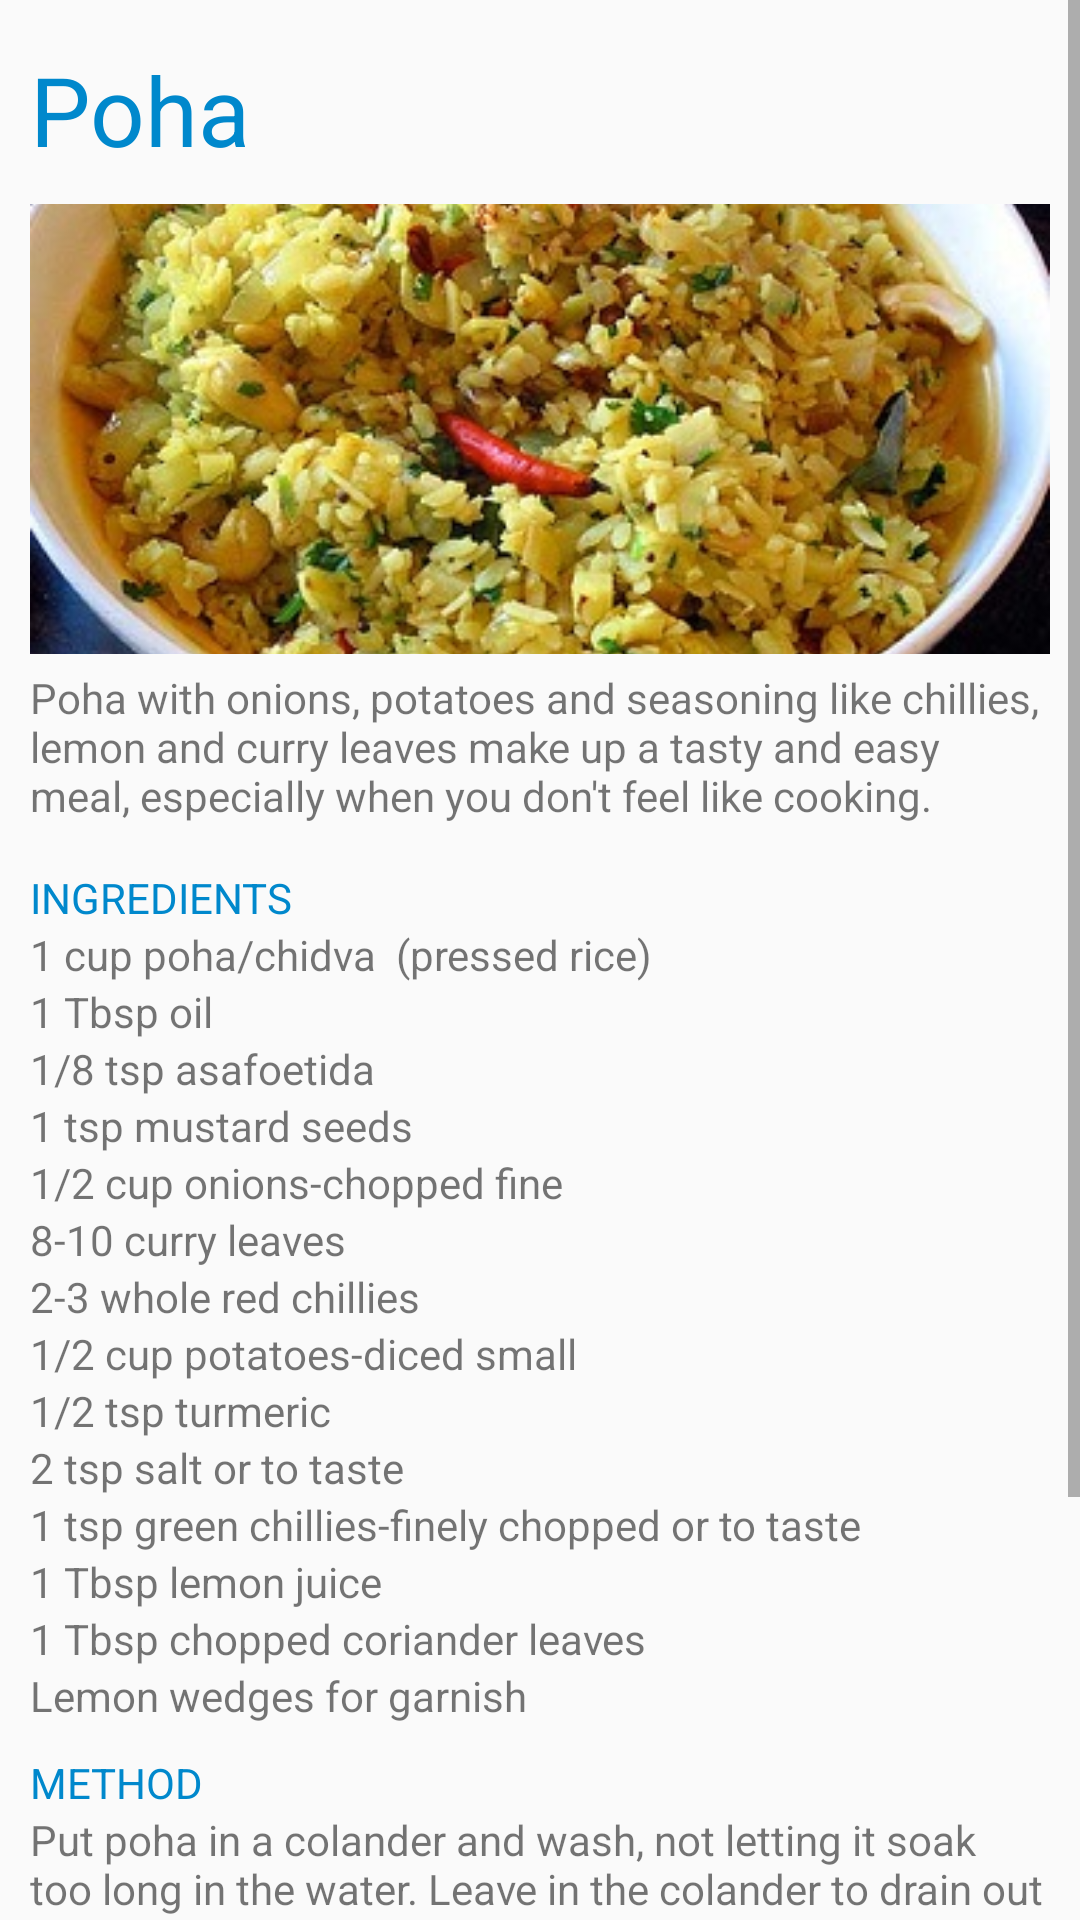

Write the Android layout XML for this screen, with the resource values it uses.
<!-- AndroidManifest.xml: application theme AppTheme -->
<!-- res/layout/recipe_five_details.xml -->
<?xml version="1.0" encoding="utf-8"?>
<ScrollView xmlns:android="http://schemas.android.com/apk/res/android"
    android:layout_width="match_parent"
    android:layout_height="match_parent"
    >
    <LinearLayout
        android:layout_width="match_parent" android:layout_height="match_parent"
        android:orientation="vertical"
        android:padding="10dp">
        <TextView
            android:layout_width="match_parent"
            android:layout_height="wrap_content"
            android:text="Poha"
            android:textColor="#08c"
            android:textSize="32sp"
            android:layout_marginTop="5dp"
            android:layout_marginBottom="10dp"
            />
        <ImageView android:layout_width="match_parent"
            android:layout_height="150dp"
            android:src="@drawable/poha"
            android:scaleType="centerCrop"/>
        <TextView
            android:layout_width="match_parent"
            android:layout_height="wrap_content"
            android:layout_marginTop="5dp"
            android:layout_marginBottom="5dp"
            android:text="Poha with onions, potatoes and seasoning like chillies, lemon and curry leaves make up a tasty and easy meal, especially when you don't feel like cooking."
            />
        <TextView
            android:layout_width="match_parent"
            android:layout_height="wrap_content"
            android:layout_marginTop="10dp"
            android:text="Ingredients"
            android:textColor="#08c"
            android:textAllCaps="true"
            />
        <TextView
            android:layout_width="match_parent"
            android:layout_height="wrap_content"
            android:text="1 cup poha/chidva  (pressed rice)"
            />
        <TextView
            android:layout_width="match_parent"
            android:layout_height="wrap_content"
            android:text="1 Tbsp oil"
            />
        <TextView
            android:layout_width="match_parent"
            android:layout_height="wrap_content"
            android:text="1/8 tsp asafoetida"
            />
        <TextView
            android:layout_width="match_parent"
            android:layout_height="wrap_content"
            android:text="1 tsp mustard seeds"
            />
        <TextView
            android:layout_width="match_parent"
            android:layout_height="wrap_content"
            android:text="1/2 cup onions-chopped fine"
            />
        <TextView
            android:layout_width="match_parent"
            android:layout_height="wrap_content"
            android:text="8-10 curry leaves"
            />
        <TextView
            android:layout_width="match_parent"
            android:layout_height="wrap_content"
            android:text="2-3 whole red chillies"
            />
        <TextView
            android:layout_width="match_parent"
            android:layout_height="wrap_content"
            android:text="1/2 cup potatoes-diced small"
            />
        <TextView
            android:layout_width="match_parent"
            android:layout_height="wrap_content"
            android:text="1/2 tsp turmeric"
            />
        <TextView
            android:layout_width="match_parent"
            android:layout_height="wrap_content"
            android:text="2 tsp salt or to taste"
            />
        <TextView
            android:layout_width="match_parent"
            android:layout_height="wrap_content"
            android:text="1 tsp green chillies-finely chopped or to taste"
            />
        <TextView
            android:layout_width="match_parent"
            android:layout_height="wrap_content"
            android:text="1 Tbsp lemon juice"
            />
        <TextView
            android:layout_width="match_parent"
            android:layout_height="wrap_content"
            android:text="1 Tbsp chopped coriander leaves"
            />
        <TextView
            android:layout_width="match_parent"
            android:layout_height="wrap_content"
            android:text="Lemon wedges for garnish "
            />
        <TextView
            android:layout_width="match_parent"
            android:layout_height="wrap_content"
            android:layout_marginTop="10dp"
            android:text="Method"
            android:textColor="#08c"
            android:textAllCaps="true"
            />
        <TextView
            android:layout_width="match_parent"
            android:layout_height="wrap_content"
            android:text="Put poha in a colander and wash, not letting it soak too long in the water. Leave in the colander to drain out completely."
            />
        <TextView
            android:layout_width="match_parent"
            android:layout_height="wrap_content"
            android:text="Heat the oil and add the asafoetida, mustard seeds, curry leaves, onions and the whole red chillies.
"
            />
        <TextView
            android:layout_width="match_parent"
            android:layout_height="wrap_content"
            android:text="Shut off the heat, and mix in the green chillies, lemon juice and half of the coriander.
"
            />
        <TextView
            android:layout_width="match_parent"
            android:layout_height="wrap_content"
            android:text="Transfer on to a serving dish, garnish with the rest of the coriander and lemon wedges and serve."
            />

        <TextView
            android:layout_width="match_parent"
            android:layout_height="wrap_content"
            android:layout_marginTop="10dp"
            android:layout_marginBottom="10dp"
            android:text="Happy Breakfast"
            android:textSize="22sp"
            android:textColor="#08c"
            android:textAllCaps="true"
            android:gravity="center"
            />
    </LinearLayout>
</ScrollView>
<!-- resources referenced by this layout -->
<resources>
  <!-- drawable poha: jpg bitmap (drawable, 61576 bytes) -->
  <style name="AppTheme" parent="Theme.AppCompat.Light">
          
          <item name="colorPrimary">#0098dc</item>
          <item name="color">#fff</item>
  
      </style>
</resources>
